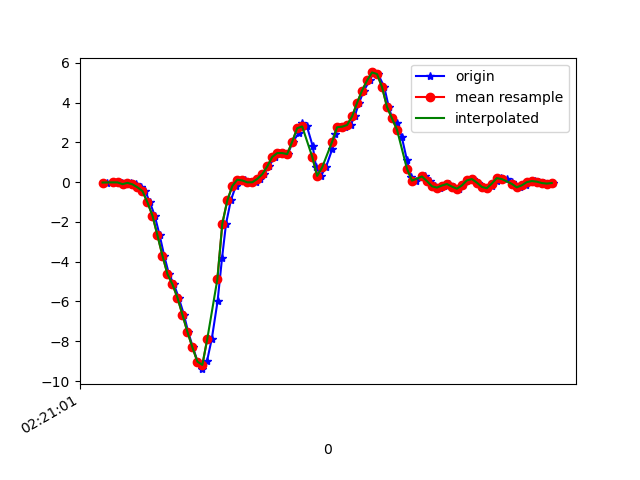

The file beside this chart, header and first rows:
1617762061377, 457698076532993, -0.01885606, 0.13385722, -0.04144182
1617762061403, 457698095581265, -0.01153, 0.04834, 0.003762
1617762061420, 457698114604721, 0.003135, -0.1129, -0.01212
1617762061437, 457698133652993, -0.02863, -0.006642, 0.02575
1617762061455, 457698152676433, -0.1019, -0.09338, 0.03675
1617762061474, 457698171672465, -0.03474, 0.1424, 0.05263
1617762061493, 457698190718129, -0.1105, -0.2363, 0.1272
1617762061514, 457698209739025, -0.2608, -0.07872, 0.1296
1617762061531, 457698228784689, -0.4489, -0.108, 0.2408
1617762061550, 457698247805585, -1.021, -0.08972, 0.264
1617762061569, 457698266828273, -1.68, 0.1119, 0.3996
1617762061589, 457698285874065, -2.679, -0.4868, 0.5658
1617762061607, 457698304895057, -3.693, -0.2388, 0.7625
1617762061626, 457698323916081, -4.622, -0.8716, 0.9763
1617762061646, 457698342961873, -5.134, -1.145, 1.131
1617762061665, 457698361982897, -5.803, -1.252, 1.3
1617762061686, 457698381006705, -6.66, -2.13, 1.41
1617762061703, 457698400026545, -7.525, -2.044, 1.335
1617762061722, 457698419046417, -8.305, -2.393, 1.257
1617762061741, 457698438091089, -9.023, -2.951, 1.041
1617762061760, 457698457110961, -9.404, -3.233, 0.6305
1617762061779, 457698476154545, -8.977, -3.179, 0.1528
1617762061798, 457698495200241, -7.862, -2.868, -0.3579
1617762061821, 457698514364115, -5.985, -2.332, -0.5179
1617762061839, 457698533384979, -3.801, -1.671, -0.579
1617762061855, 457698552430675, -2.084, -0.995, -0.6609
1617762061874, 457698571458515, -0.9217, -0.2742, -0.689
1617762061894, 457698590479635, -0.1948, 0.4124, -0.6315
1617762061917, 457698609525587, 0.1229, 0.994, -0.5289
1617762061931, 457698628546771, 0.08499, 1.477, -0.4752
1617762061950, 457698647592723, -0.009082, 1.904, -0.4947
1617762061975, 457698666613907, -0.006639, 2.334, -0.4788
1617762061992, 457698685636627, 0.162, 2.972, -0.2711
1617762062007, 457698704682643, 0.3965, 3.848, -0.1025
1617762062026, 457698723703827, 0.7887, 4.333, -0.1685
1617762062051, 457698742725075, 1.269, 4.509, -0.4165
1617762062067, 457698761771091, 1.462, 4.77, -0.6376
1617762062083, 457698780793747, 1.462, 5.065, -0.8649
1617762062102, 457698799814995, 1.412, 5.087, -1.154
1617762062123, 457698818861075, 2.031, 5.319, -1.229
1617762062146, 457698837882387, 2.464, 5.379, -1.106
1617762062159, 457698856928403, 2.959, 4.572, -1.011
1617762062179, 457698875943379, 2.801, 3.419, -1.033
1617762062202, 457698894964499, 1.821, 2.681, -1.175
1617762062216, 457698914010387, 0.7484, 2.097, -1.104
1617762062235, 457698933031443, 0.3147, 1.479, -0.9235
1617762062255, 457698952052499, 0.7423, 0.9097, -0.7439
1617762062280, 457698971097747, 1.644, 0.4686, -0.4996
1617762062292, 457698990118867, 2.418, 0.1693, -0.1868
1617762062311, 457699009164691, 2.763, -0.03474, 0.2115
1617762062330, 457699028185747, 2.787, -0.2534, 0.5462
1617762062354, 457699047231635, 2.875, -0.4501, 0.7954
1617762062370, 457699066252819, 3.302, -0.5479, 1.018
1617762062388, 457699085253523, 3.988, -0.3671, 1.283
1617762062407, 457699104298899, 4.605, -0.0323, 1.559
1617762062431, 457699123319571, 5.112, 0.1705, 1.75
1617762062445, 457699142365075, 5.517, 0.245, 1.9
1617762062464, 457699161385747, 5.436, 0.5859, 1.998
1617762062489, 457699180432531, 4.781, 0.9781, 1.943
1617762062507, 457699199453331, 3.781, 0.9842, 1.894
1617762062521, 457699218498707, 3.203, 0.9121, 1.809
... 34 more rows
